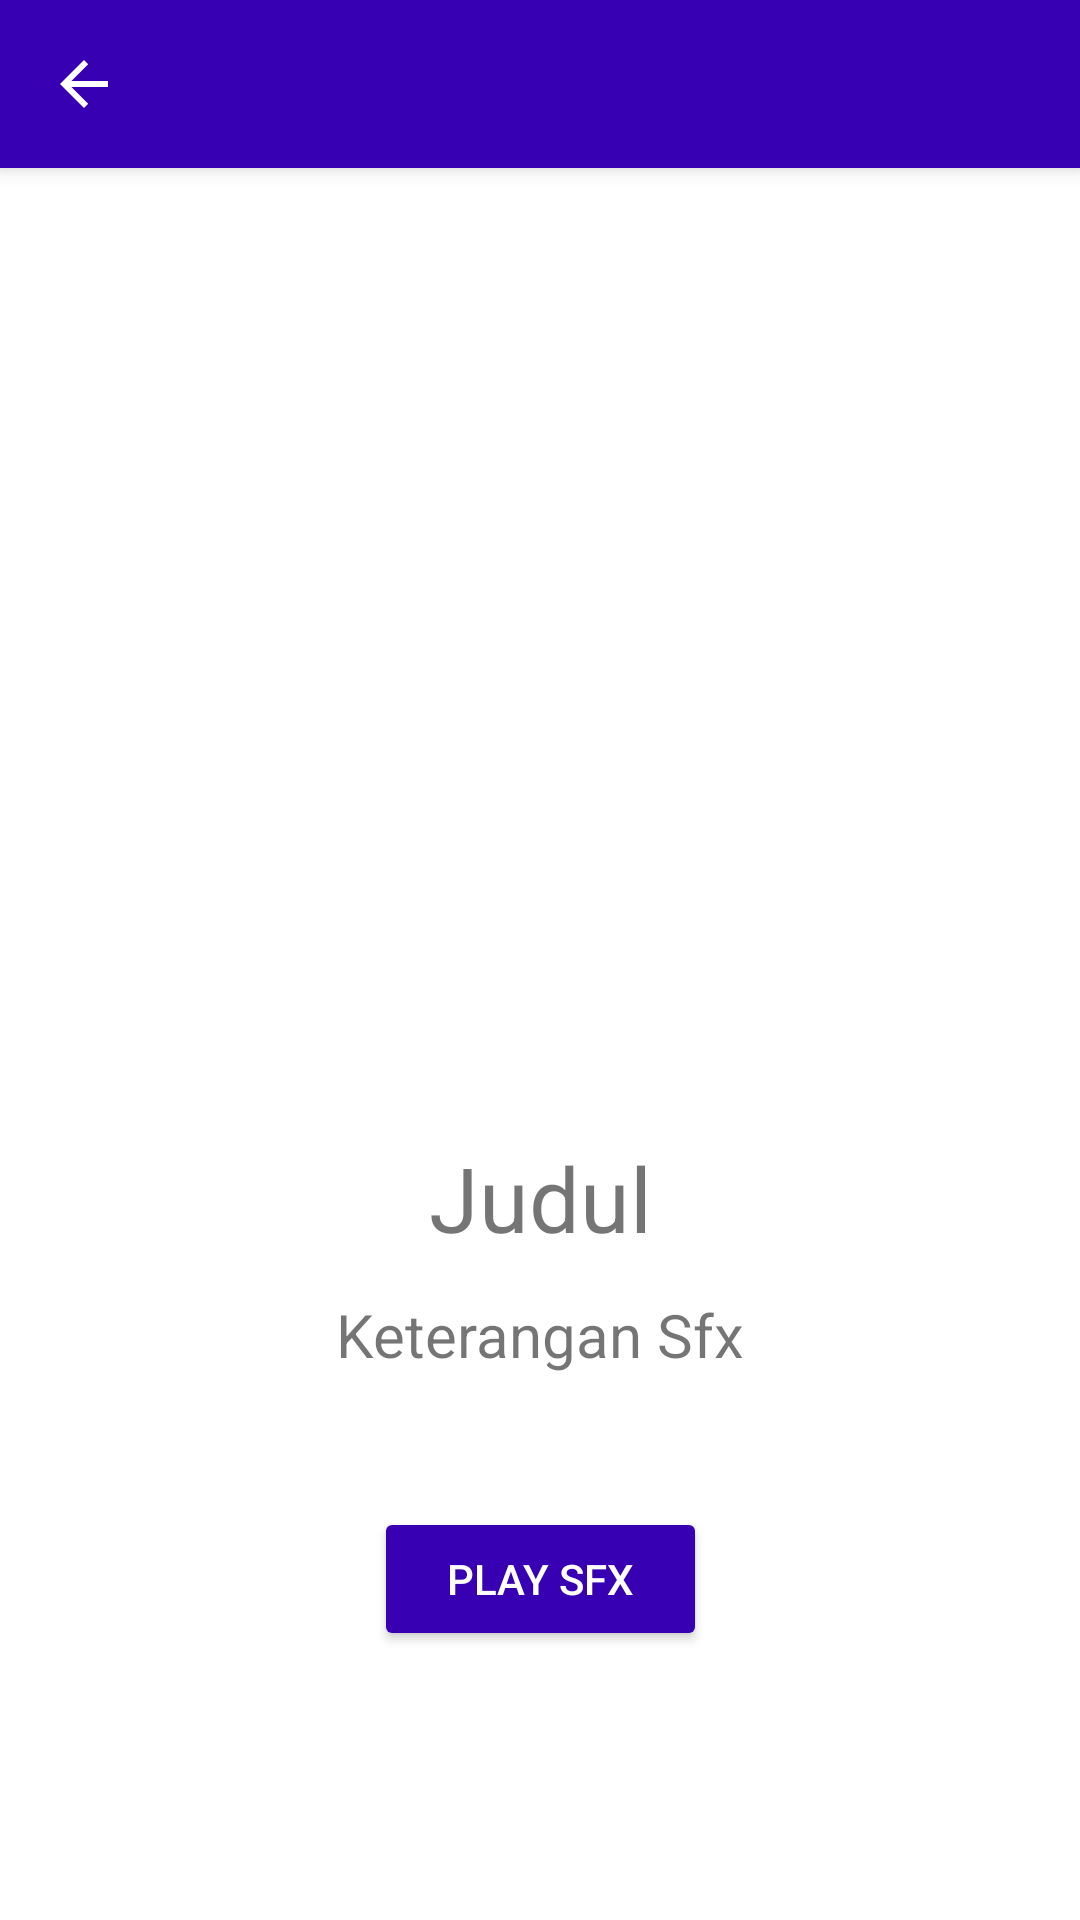

Here is an Android app screen rendered from its layout file. Give the layout XML and the strings, colors and styles it references.
<!-- AndroidManifest.xml: application theme Theme.RahmadinaIkaPutri_00000034690_IF570_EL_UTS -->
<!-- res/layout/activity_detail_sfx.xml -->
<?xml version="1.0" encoding="utf-8"?>
<androidx.constraintlayout.widget.ConstraintLayout xmlns:android="http://schemas.android.com/apk/res/android"
    xmlns:app="http://schemas.android.com/apk/res-auto"
    xmlns:tools="http://schemas.android.com/tools"
    android:layout_width="match_parent"
    android:layout_height="match_parent"
    tools:context=".DetailSfxActivity">

    <include
        android:id="@+id/toolbar3"
        layout="@layout/toolbar"/>

    <ImageView
        android:id="@+id/volumePic2"
        android:layout_width="195dp"
        android:layout_height="195dp"
        android:layout_marginTop="120dp"
        android:src="@drawable/volume"
        app:layout_constraintEnd_toEndOf="parent"
        app:layout_constraintStart_toStartOf="parent"
        app:layout_constraintTop_toBottomOf="@+id/toolbar3" />

    <TextView
        android:id="@+id/dJudulSfx"
        android:layout_width="match_parent"
        android:layout_height="wrap_content"
        android:layout_marginTop="8dp"
        android:text="Judul"
        android:textAlignment="center"
        android:textSize="30sp"
        app:layout_constraintEnd_toEndOf="parent"
        app:layout_constraintHorizontal_bias="0.0"
        app:layout_constraintStart_toStartOf="parent"
        app:layout_constraintTop_toBottomOf="@+id/volumePic2" />

    <TextView
        android:id="@+id/dKeteranganSfx"
        android:layout_width="match_parent"
        android:layout_height="wrap_content"
        android:layout_marginTop="12dp"
        android:text="Keterangan Sfx"
        android:textAlignment="center"
        android:textSize="20sp"
        app:layout_constraintEnd_toEndOf="parent"
        app:layout_constraintHorizontal_bias="0.0"
        app:layout_constraintStart_toStartOf="parent"
        app:layout_constraintTop_toBottomOf="@+id/dJudulSfx" />

    <Button
        android:id="@+id/btnPlay"
        android:layout_width="111dp"
        android:layout_height="wrap_content"
        android:layout_marginTop="44dp"
        android:backgroundTint="@color/purple_700"
        android:text="Play Sfx"
        android:textColor="@color/white"
        app:layout_constraintEnd_toEndOf="parent"
        app:layout_constraintStart_toStartOf="parent"
        app:layout_constraintTop_toBottomOf="@+id/dKeteranganSfx" />

</androidx.constraintlayout.widget.ConstraintLayout>
<!-- res/layout/toolbar.xml (included above) -->
<?xml version="1.0" encoding="utf-8"?>
<androidx.appcompat.widget.Toolbar xmlns:android="http://schemas.android.com/apk/res/android"
    xmlns:app="http://schemas.android.com/apk/res-auto"
    android:layout_width="match_parent"
    android:layout_height="?attr/actionBarSize"
    app:navigationIcon="?attr/homeAsUpIndicator"
    android:background="@color/purple_700"
    android:elevation="4dp"
    android:theme="@style/ThemeOverlay.AppCompat.Dark.ActionBar">

</androidx.appcompat.widget.Toolbar>
<!-- resources referenced by this layout -->
<resources>
  <color name="purple_700">#FF3700B3</color>
  <color name="white">#FFFFFFFF</color>
  <style name="Theme.RahmadinaIkaPutri_00000034690_IF570_EL_UTS" parent="Theme.MaterialComponents.DayNight.NoActionBar">
          
          <item name="colorPrimary">@color/purple_500</item>
          <item name="colorPrimaryVariant">@color/purple_700</item>
          <item name="colorOnPrimary">@color/white</item>
          
          <item name="colorSecondary">@color/teal_200</item>
          <item name="colorSecondaryVariant">@color/teal_700</item>
          <item name="colorOnSecondary">@color/black</item>
          
          <item name="android:statusBarColor" tools:targetApi="l">?attr/colorPrimaryVariant</item>
          
      </style>
  <color name="purple_500">#FF6200EE</color>
  <color name="teal_200">#FF03DAC5</color>
  <color name="teal_700">#FF018786</color>
  <color name="black">#FF000000</color>
</resources>
